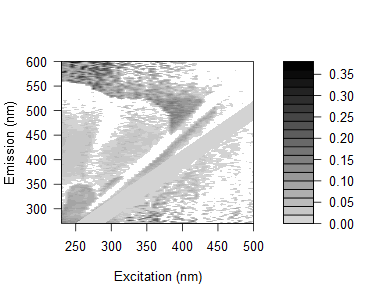

Values plotted in this chart, from the file beside it:
0.111702598215542, 0.0845246232135102, 0.140464215299731, 0.0875721658922959, 0.0801088473183079, 0.0817942786121787, 0.124764379875475, 0.11652772283243, 0.0303922540589724, 0.0379009851873954, 0.0564921053114581, 0.0512015931455819, 0.0458734927731308, 0.0413879107009824, 0.0456817566541683, 0.0419633697607537, 0.0384029058178684, 0.0736256248839419, 0.013497161424473, -0.023132653576944, 0.0286921429172591, -0.0279074025068479, 0.0401084162495285, -0.157134393681936
0.1537, 0.1273, 0.09348, 0.1145, 0.0971, 0.1321, 0.1362, 0.1132, 0.1096, 0.09964, 0.1022, 0.08387, 0.07838, 0.08802, 0.07078, 0.06559, 0.05157, -0.03837, 0.03518, 0.03146, 0.05184, 0.04758, 0.03216, 0.01361
0.1303, 0.1291, 0.1046, 0.1168, 0.09782, 0.1093, 0.1075, 0.1161, 0.1262, 0.1054, 0.1015, 0.07935, 0.07411, 0.1078, 0.07201, 0.05557, 0.07071, 0.01627, 0.03392, 0.03603, 0.009805, 0.01307, 0.05648, 0.2144
0.1163, 0.08174, 0.1092, 0.09539, 0.08099, 0.1405, 0.0864, 0.08512, 0.1044, 0.0388, 0.08269, 0.05265, 0.05526, 0.0732, 0.04015, 0.06589, 0.03764, 0.03762, 0.007591, 0.2477, 0.1816, -0.01449, 0.01932, 0.03288
0.1279, 0.1076, 0.07556, 0.08492, 0.1062, 0.07815, 0.1021, 0.0974, 0.08848, 0.08596, 0.07963, 0.06065, 0.06774, 0.06946, 0.04957, 0.09159, 0.05107, 0.05732, -0.01585, 0.06819, 0.02785, -0.03166, 0.1972, -0.004748
0.1148, 0.09725, 0.08625, 0.09339, 0.0976, 0.07403, 0.09145, 0.0733, 0.08827, 0.08451, 0.07803, 0.07285, 0.05028, 0.0522, 0.04891, 0.03703, 0.036, 0.01493, 0.06456, 0.02894, 0.04269, 0.01928, 0.009891, 0.2364
0.1209, 0.08584, 0.06827, 0.08056, 0.06227, 0.06334, 0.06743, 0.07123, 0.07857, 0.07758, 0.07421, 0.06012, 0.04872, 0.04289, 0.03979, 0.06311, 0.01294, 0.01706, 0.067, 0.2424, 0.1415, -0.0007019, 0.09743, -0.04581
0.09993, 0.08849, 0.08006, 0.08183, 0.06256, 0.08247, 0.04801, 0.06344, 0.07055, 0.0765, 0.06133, 0.0589, 0.05304, 0.02743, 0.03099, 0.04731, 0.01778, 0.024, 0.0003315, 0.03774, 0.009704, -0.008953, 0.02657, 0.03846
0.1061, 0.06989, 0.06351, 0.05572, 0.06342, 0.06796, 0.02427, 0.06457, 0.06089, 0.07086, 0.03265, 0.04976, 0.04222, 0.02587, 0.02848, 0.02588, 0.02718, 0.008649, 0.03197, 0.02977, -0.03735, 0.1036, 0.01986, 0.1776
0.1093, 0.09687, 0.06657, 0.05417, 0.06653, 0.04733, 0.02852, 0.02495, 0.07914, 0.0883, 0.06241, 0.05384, 0.04224, 0.03427, 0.03334, 0.03077, 0.02173, 0.03103, 0.03068, 0.04239, -0.002135, 0.02536, 0.01737, -0.04877
0.1205, 0.1005, 0.06826, 0.07007, 0.03598, 0.07456, -0.006054, 0.03178, 0.07899, 0.07122, 0.06841, 0.0482, -0.01576, -0.009874, 0.01314, 0.01014, 0.03097, 0.01204, 0.0344, 0.01361, -0.01869, 0.006017, 0.01219, 0.1286
0.1162, 0.0833, 0.07587, 0.06143, 0.06103, 0.08258, 0.06399, 0.0218, 0.0568, 0.06849, 0.05215, -0.0193, 0.04541, 0.03951, 0.007318, 0.02766, 0.02542, 0.02746, 0.01608, 0.01395, 0.02463, 0.02187, 0.1741, -0.0001635
0.1174, 0.0783, 0.08885, 0.05407, 0.06531, 0.06614, 0.0433, -0.00685, -0.03941, 0.07208, 0.06751, 0.04112, 0.04133, 0.04575, 0.03589, 0.02055, 0.05069, 0.02186, 0.009804, 0.01288, 0.02129, 0.03599, 0.005279, 0.02404
0.1148, 0.1109, 0.101, 0.0953, 0.06974, 0.0842, 0.07347, -0.03702, -0.008439, 0.07216, 0.08414, 0.05667, -0.00554, -0.03557, -0.001235, 0.008856, 0.01754, 0.0259, 0.01407, 0.01745, 0.02552, 0.01501, 0.01284, 0.004539
-0.0004943, 0.09882, 0.07592, 0.05423, 0.05381, 0.06011, 0.05526, 0.04712, -0.01727, 0.0522, 0.0509, 0.04062, 0.01813, 0.03064, 0.01631, -0.01204, 0.01599, 0.01871, 0.01322, 0.001543, 0.01981, 0.004685, 0.008407, 0.007823
0.02466, 0.1235, 0.09544, 0.09434, 0.07558, 0.1011, 0.1018, 0.06795, 0.01329, -0.02181, 0.08433, 0.07399, 0.03198, 0.01516, -0.03703, -0.03738, 0.02062, 0.01833, 0.02703, 0.02901, 0.01936, 0.008675, 0.03076, 0.1511
0.01291, 0.1196, 0.09758, 0.08082, 0.07828, 0.07997, 0.09321, 0.07609, -0.02527, -0.0003609, 0.06617, 0.06128, 0.03057, -0.03498, -0.04646, 0.01702, 0.000395, 0.01792, 0.01133, 0.01413, 0.02325, 0.02539, 0.008445, 0.006451
-0.002034, 0.09176, 0.09232, 0.07206, 0.05937, 0.06512, 0.07704, 0.06047, -0.0499, -0.01911, 0.03825, 0.06906, 0.01691, -0.01026, 0.006889, 0.02287, -0.02207, 0.01203, 0.01067, 0.01383, 0.004176, 0.1465, -0.001893, 0.01093
0.003676, 0.09106, 0.08651, 0.09162, 0.07926, 0.07984, 0.08046, 0.06424, 0.0479, -0.01277, -0.0459, 0.06255, 0.03158, 0.01964, -0.04462, -0.05154, -0.01241, 0.00237, 0.01002, 0.008508, 0.008224, 0.002282, 0.1297, 0.1302
-0.007726, 0.119, 0.08794, 0.08324, 0.07119, 0.07176, 0.06741, 0.06723, 0.06098, -0.05404, -0.02549, 0.05122, 0.03461, 0.008502, -0.01988, 0.02532, 0.008524, -0.009417, 0.01416, 0.01294, 0.01186, 0.01103, 0.01033, 0.00958
0.01462, -0.007755, 0.09803, 0.098, 0.09574, 0.07711, 0.08243, 0.0813, 0.07419, -0.0377, -0.004136, 0.04219, 0.05808, 0.03671, 0.007213, -0.006036, -0.0535, -0.02232, 0.005273, 0.01643, 0.007386, 0.01447, -0.00247, 0.009447
0.01387, 0.002437, 0.1047, 0.09447, 0.08296, 0.08898, 0.08953, 0.079, 0.08211, -0.03401, 8.50030750298275e-05, -0.0396, 0.0334, 0.03994, 0.01988, 0.02769, -0.04371, 0.005905, -0.03168, 0.01184, 0.01084, 0.005933, 0.02501, 0.005124
-0.008421, 0.01014, 0.09095, 0.07654, 0.07444, 0.07036, 0.08246, 0.07676, 0.07452, 0.07151, -0.03767, -0.02646, 0.02447, 0.03385, 0.01861, -0.007837, 0.0155, -0.05621, 0.004823, 0.01129, 0.01411, 0.005822, 0.008946, 0.01235
0.001471, -0.0003034, 0.08515, 0.08888, 0.08931, 0.0604, 0.08869, 0.08312, 0.06816, 0.06529, -0.04267, -0.01157, 0.02613, 0.0508, 0.009531, -0.004554, -0.008223, -0.05493, -0.01274, 0.007074, 0.01735, 0.005525, 0.004921, 0.01193
-0.004238, 0.008275, 0.09459, 0.08245, 0.0621, 0.07057, 0.05412, 0.05388, 0.08335, 0.06736, -0.04375, -0.01212, -0.05361, 0.03153, 0.01696, -0.0009801, -0.01634, 0.009519, 0.004098, -0.03814, 0.005642, 0.00473, 0.004664, 0.01129
0.007243, -0.007538, 0.07267, 0.07207, 0.07439, 0.07914, 0.06733, 0.06425, 0.08086, 0.06523, 0.05874, -0.04224, -0.02238, 0.007085, 0.04566, -0.002623, -0.03116, -0.01656, -0.04471, -0.05156, 0.005412, 0.004777, 0.01127, 0.01454
-0.003582, -0.008566, 0.09299, 0.07228, 0.0727, 0.0639, 0.05154, 0.06767, 0.05791, 0.06783, 0.05731, -0.05136, -0.02312, -0.009367, 0.03223, 0.03454, -0.01498, -0.003915, 0.01596, -0.01697, -0.01214, 0.01518, 0.007673, 0.0002991
0.001278, -0.005393, 0.07351, 0.08046, 0.07864, 0.06242, 0.07052, 0.04871, 0.07249, 0.0657, -0.01831, -0.03108, -0.02738, -0.06513, 0.0353, 0.02522, -0.008303, -0.01396, -0.01297, 0.01382, -0.02049, 0.00744, 0.0001089, -0.0005367
0.01611, -0.007832, 0.08589, 0.08446, 0.05408, 0.09529, 0.08281, 0.05719, 0.07225, 0.08548, -0.009188, 0.05706, -0.03318, -0.02691, 0.00912, 0.03745, 0.0001561, -0.02989, -0.03496, -0.04217, -0.01301, 0.004328, 0.007145, 0.006809
0.00566, 0.00407, 0.07924, 0.08121, 0.07947, 0.07184, 0.08102, 0.04651, 0.07063, 0.06685, 0.006272, 0.06301, -0.03841, -0.01532, -0.01094, 0.03587, 0.006952, -0.008373, -0.009703, 0.01677, -0.005718, -0.02845, 0.01012, 0.009835
0.01112, 0.00467, 0.06194, 0.07256, 0.08263, 0.08302, 0.06694, 0.05413, 0.06928, 0.07873, -0.002089, 0.09232, 0.03595, -0.01483, -0.05046, 0.02843, 0.01395, -0.004808, -0.003062, -0.006063, -0.03719, -0.03738, 0.009865, 0.009588
0.00126, -0.003374, 0.09721, 0.04801, 0.07269, 0.02959, 0.06505, 0.07594, 0.06741, 0.07675, -0.0135, 0.004536, 0.02694, -0.04897, -0.02718, -0.00118, 0.0402, 0.005567, -0.02512, 0.005125, 0.01501, -0.01655, -0.003118, 0.006112
0.004884, -0.01349, 0.06938, 0.05087, 0.06186, 0.07876, 0.07721, 0.07455, 0.08141, 0.0561, -0.01758, 0.006772, 0.05204, -0.05267, -0.02722, -0.01171, 0.03215, 0.02374, -0.02532, -0.01028, -0.016, 0.01085, -0.02007, 0.005918
0.0146, 0.003921, 0.0002692, 0.06616, 0.04875, 0.08609, 0.09154, 0.06783, 0.09274, -0.01638, 0.01628, 0.01824, 0.06695, 0.02093, -0.01184, 0.007597, 0.04634, 0.01162, -0.008472, -0.000291, -0.029, -0.03581, -0.0008723, 0.008832
-0.01209, -0.01714, 0.05426, 0.07471, 0.05335, 0.05305, 0.08818, 0.07129, 0.07898, 0.06578, -0.01776, 0.093, 0.05005, 0.003711, -0.05899, -0.03818, -0.002763, 0.02911, -0.01512, -0.02467, -0.01946, 0.0002919, -0.01314, -0.02094
0.005643, -0.0002331, -0.01672, 0.0686, 0.06204, 0.05071, 0.1005, 0.07633, 0.104, 0.01913, -0.006191, -0.004931, 0.0743, 0.02206, 0.004623, -0.0233, -0.004956, 0.02968, 0.04083, -0.03059, -0.01044, -0.006961, -0.04137, -0.04836
0.0002927, -0.008262, -0.008039, 0.08948, 0.0436, 0.04201, 0.0567, 0.09567, 0.08384, -0.01339, 0.0003809, 0.01628, 0.08026, 0.05909, 0.006653, -0.03, -0.01509, 0.04839, 0.02117, 0.00787, -0.03881, 0.01248, -0.04995, -0.01673
0.0165, 0.0001736, 0.003179, 0.06852, 0.08328, 0.0954, 0.09996, 0.09545, -0.02001, -0.00249, -0.005841, -0.00768, 0.01437, 0.07259, 0.02024, -0.03575, -0.04234, 0.007054, 0.02417, 0.02593, -0.0209, -0.004251, -0.0008854, -0.04427
0.004184, -0.01316, -0.02389, 0.06263, 0.07663, 0.0508, 0.04806, 0.07526, 0.08775, -0.01746, -0.01117, 0.008451, 0.09809, 0.07012, 0.0258, 0.002979, -0.03291, -0.01203, 0.03558, 0.01623, -0.004834, -0.007617, -0.04257, -0.04957
0.0005653, -0.00895, -0.01209, -0.03367, 0.0798, 0.05887, 0.07976, 0.07095, 0.00779, 0.01713, -0.01363, 0.005619, -0.003331, 0.06621, 0.06393, 0.002063, -0.02911, -0.01132, 0.01746, 0.03941, 0.01536, -0.007899, -0.01007, 0.0109
0.02492, 0.01193, -0.003428, -0.01024, -0.002688, 0.06945, -0.005153, 0.001369, 0.01475, -0.002634, 0.003957, 0.01623, 0.02407, 0.08877, 0.08678, 0.02512, -0.02738, -0.0219, 0.02424, 0.04826, 0.01862, 0.01794, 0.01236, 0.004311
0.02361, 0.01488, 0.00821, 0.005767, -0.01542, 0.002158, -0.004165, -0.01874, 0.01898, -0.001496, 0.01055, 0.01935, 0.0134, 0.08701, 0.07884, 0.0492, -0.04989, -0.009192, 0.009134, 0.06142, 0.05669, 0.03394, 0.003618, 0.01303
0.01841, 0.01058, 0.007344, -0.002022, -0.01578, -0.004495, -0.003237, 0.01421, 0.007531, -0.008347, 0.01305, 0.0003751, 0.0196, -0.007635, 0.08673, 0.05122, 0.01703, -0.01225, 0.01254, 0.06297, 0.02612, 0.03842, 0.02193, 0.006212
0.01934, 0.02238, 0.0007196, -0.001555, -0.001819, 0.00832, -0.003744, 0.004246, -0.01542, 0.01364, 0.01275, -0.000355, 0.01614, 0.007582, 0.09451, 0.08356, 0.02835, -0.02928, -0.032, 0.0299, 0.0605, 0.03842, 0.01116, 0.002988
0.01512, 0.02134, 0.00691, 0.008293, 0.006413, -0.004791, 0.028, -0.009482, -0.0157, 0.0002495, 0.0186, 0.01205, 0.0128, -0.004811, 0.08096, 0.08794, 0.04205, -0.06215, -0.01488, 0.01322, 0.05666, 0.04528, 0.0264, 0.002855
0.02111, 0.02103, 0.007328, 0.001438, 7.29887527220471e-05, -0.008364, 0.006104, 0.0004498, -0.01865, 0.0029, -0.01052, 0.03232, 0.02186, 0.007288, 0.009416, 0.09014, 0.06996, 0.01802, -0.009155, 0.008049, 0.0509, 0.03459, 0.03917, 0.01054
0.02199, 0.01754, 0.01126, 0.01456, 0.01937, 0.01817, 0.02809, 0.01403, -0.003556, 0.02051, 0.01704, 0.01429, -0.00645, 0.01004, 0.01213, 0.0918, 0.06657, 0.02849, -0.02519, -0.04154, 0.03247, 0.03672, 0.02096, 0.01322
0.01738, 0.01366, 0.01055, 0.008283, 0.006459, -0.002236, 0.02512, 0.009926, 0.01125, 0.002692, 0.00891, 0.02292, 0.0002171, 0.01929, 0.009095, 0.008345, 0.07713, 0.03647, -0.05877, -0.009369, 0.009356, 0.03379, 0.04076, 0.02049
0.03468, 0.03388, 0.02756, 0.01811, 0.0163, 0.009047, 0.05046, 0.01626, 0.006586, 0.01513, 0.02957, 0.03402, 0.009364, 0.01953, 0.02098, 0.01445, 0.01637, 0.05509, -0.05599, 0.001422, -0.0615, 0.05866, 0.04572, 0.0282
0.03428, 0.02748, 0.03374, 0.01883, 0.02299, 0.01577, 0.05385, 0.02975, 0.0158, 0.01096, 0.03184, 0.01397, 0.006076, 0.01739, 0.02117, 0.02006, 0.01362, -0.02232, -0.05331, -0.01163, -0.03211, 0.04594, 0.03791, 0.05047
0.02799, 0.02719, 0.02448, 0.02549, 0.01681, 0.02751, 0.04655, 0.01209, -0.01517, -0.01215, -0.001099, 0.03883, 0.02362, 0.008058, 0.001172, -0.005489, 0.01312, -0.006253, -0.04005, -0.03254, -0.009246, 0.02602, 0.07177, 0.04768
0.03708, 0.03683, 0.03057, 0.02858, 0.01996, 0.0217, 0.05329, 0.002404, 0.03603, -0.01214, 0.02579, 0.0045, 0.02101, 0.02583, 0.02392, 0.02534, 0.01348, 0.00987, -0.01644, -0.05341, 0.0008847, -0.05742, 0.05903, 0.05945
0.02679, 0.02366, 0.01707, 0.02109, 0.01978, 0.02695, 0.02251, 0.0007776, 0.03246, -0.02202, 0.01361, 0.001875, 0.02364, 0.01894, 0.01862, 0.01929, 0.01119, 0.01208, -0.003912, -0.05124, -0.01446, -0.05933, 0.02967, 0.05889
0.03647, 0.02984, 0.02372, 0.02473, 0.02339, 0.02089, 0.03154, -0.01023, 0.01406, -0.002275, 0.0117, -0.01388, 0.006418, 0.02243, 0.01846, 0.0255, 0.01556, -0.006243, 0.008731, -0.04358, -0.04435, -0.02182, 0.02488, 0.0732
0.04253, 0.03246, 0.02977, 0.02737, 0.02605, 0.02152, 0.04004, 0.001789, 0.002688, 0.02769, -0.006949, 0.007044, 0.02253, 0.02773, 0.0489, 0.04478, -0.01076, 0.0149, 0.001355, -0.03336, -0.05428, -0.006979, -0.06401, 0.06562
0.03591, 0.02935, 0.02957, 0.02098, 0.02255, 0.03583, 0.04894, -0.002325, -0.01501, -0.03066, 0.009548, 0.009489, 0.02032, 0.005867, 0.02379, 0.03322, 0.03462, 0.001757, 0.003686, 0.0006895, -0.05466, -0.01432, -0.0612, 0.03414
0.03223, 0.03203, 0.02025, 0.02127, 0.02526, 0.02697, 0.06066, 0.01325, 0.01909, -0.01617, -0.01035, -0.001713, 0.02893, 0.05256, 0.01572, 0.04733, 0.01587, 0.002009, -0.0187, 0.01063, -0.04481, -0.04593, -0.02926, 0.02677
0.03774, 0.02556, 0.02249, 0.02067, 0.01894, 0.03212, 0.02204, 0.0004869, -0.01818, 0.003501, -0.01284, 0.003522, 0.0166, 0.01908, 0.02388, 0.02804, 0.03211, 0.009638, 0.01118, 0.008014, -0.03753, -0.0606, -0.01462, -0.06432
0.04151, 0.03501, 0.03233, 0.02709, 0.01596, 0.01765, 0.06214, 0.01555, -0.01495, -0.02139, 0.01179, 0.02827, 0.005533, 0.007932, 0.02106, 0.006777, 0.04498, 0.007307, 0.01359, 0.0007206, -0.0257, -0.05591, -0.01694, -0.06882
0.03221, 0.03197, 0.0293, 0.02084, 0.02805, 0.05779, 0.04546, 0.007612, -0.01595, 0.008976, -0.007298, 0.03061, 0.006389, 0.03563, 0.0238, 0.004065, 0.03194, 0.03066, 0.02636, 0.005502, -0.02316, -0.04416, -0.04083, -0.06348
0.04668, 0.03795, 0.03147, 0.02957, 0.02504, 0.02955, 0.03704, -0.00174, 0.02427, -0.002178, -0.02157, 0.01379, 0.01673, 0.04903, 0.02631, 0.05463, 0.0269, 0.03048, 0.01885, -0.0254, 0.02389, -0.03248, -0.05532, -0.01989
... 105 more rows
